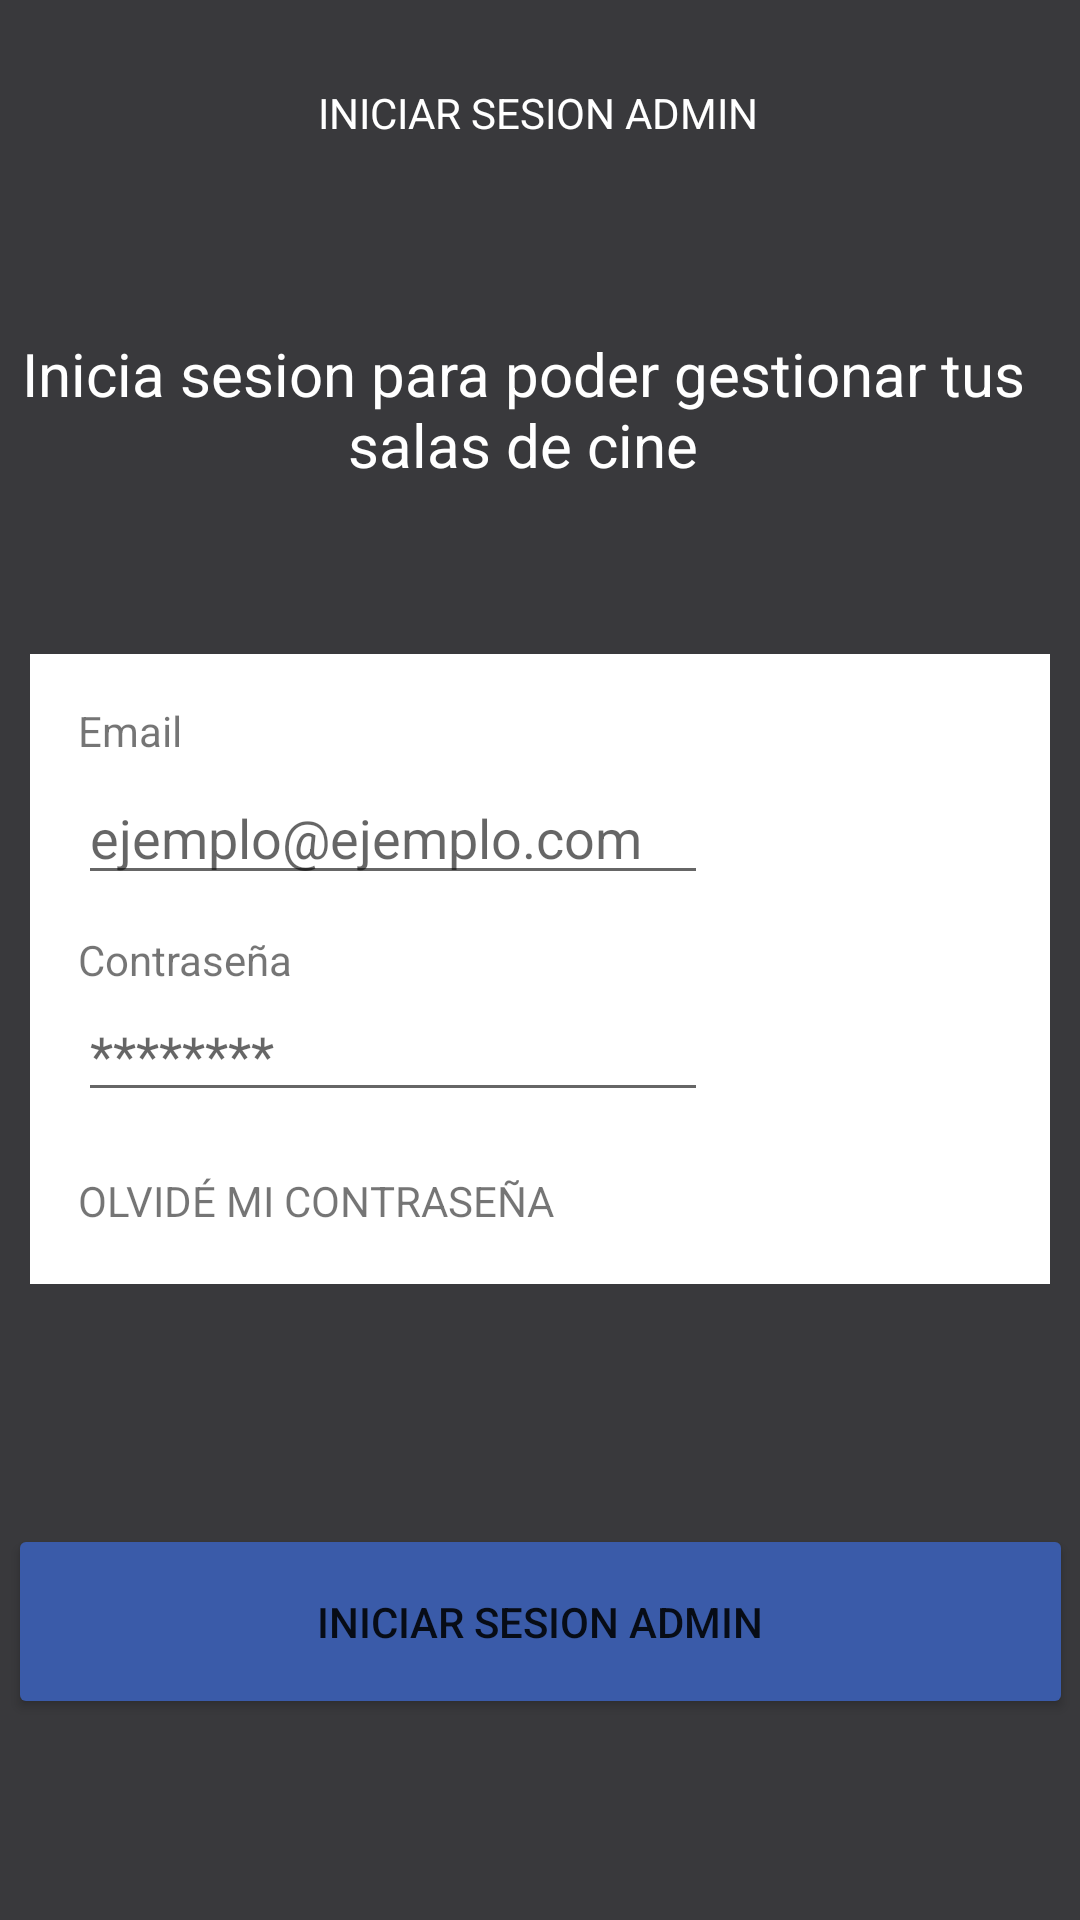

Android layout source for this screen:
<!-- AndroidManifest.xml: application theme Theme.ScreenSpace -->
<!-- res/layout/activity_login.xml -->
<?xml version="1.0" encoding="utf-8"?>
<androidx.constraintlayout.widget.ConstraintLayout xmlns:android="http://schemas.android.com/apk/res/android"
    xmlns:app="http://schemas.android.com/apk/res-auto"
    xmlns:tools="http://schemas.android.com/tools"
    android:layout_width="match_parent"
    android:layout_height="match_parent"
    android:background="@color/blackApp"
    tools:context=".Login">

    <Button
        android:id="@+id/button4"
        android:layout_width="355dp"
        android:layout_height="65dp"
        android:layout_marginTop="80dp"
        android:backgroundTint="@color/blueApp"
        android:onClick="IniciarSesion"
        android:text="@string/IniciarSesion"
        app:cornerRadius="25dp"
        app:layout_constraintEnd_toEndOf="parent"
        app:layout_constraintStart_toStartOf="parent"
        app:layout_constraintTop_toBottomOf="@+id/textView5" />

    <TextView
        android:id="@+id/textView3"
        android:layout_width="wrap_content"
        android:layout_height="wrap_content"
        android:layout_marginTop="28dp"
        android:text="@string/IniciarSecionAdmin"
        android:textColor="@color/whiteApp"
        app:layout_constraintEnd_toEndOf="parent"
        app:layout_constraintHorizontal_bias="0.498"
        app:layout_constraintStart_toStartOf="parent"
        app:layout_constraintTop_toTopOf="parent" />

    <TextView
        android:id="@+id/textView4"
        android:layout_width="349dp"
        android:layout_height="59dp"
        android:layout_marginTop="60dp"
        android:gravity="center"
        android:text="@string/leyendaIniciarsesion"
        android:textColor="@color/whiteApp"
        android:textSize="20sp"
        app:layout_constraintTop_toBottomOf="@+id/textView3"
        tools:layout_editor_absoluteX="31dp" />

    <TextView
        android:id="@+id/textView5"
        android:layout_width="340dp"
        android:layout_height="210dp"
        android:layout_marginTop="52dp"
        android:background="@color/whiteApp"
        app:layout_constraintEnd_toEndOf="parent"
        app:layout_constraintStart_toStartOf="parent"
        app:layout_constraintTop_toBottomOf="@+id/textView4" />

    <TextView
        android:id="@+id/textView6"
        android:layout_width="wrap_content"
        android:layout_height="wrap_content"
        android:layout_marginStart="16dp"
        android:layout_marginTop="16dp"
        android:text="@string/email"
        app:layout_constraintStart_toStartOf="@+id/textView5"
        app:layout_constraintTop_toTopOf="@+id/textView5" />

    <TextView
        android:id="@+id/textView7"
        android:layout_width="wrap_content"
        android:layout_height="wrap_content"
        android:layout_marginStart="16dp"
        android:layout_marginTop="12dp"
        android:text="@string/Contrasena"
        app:layout_constraintStart_toStartOf="@+id/textView5"
        app:layout_constraintTop_toBottomOf="@+id/editTextTextEmailAddress" />

    <EditText
        android:id="@+id/editTextTextEmailAddress"
        android:layout_width="wrap_content"
        android:layout_height="wrap_content"
        android:layout_marginStart="16dp"
        android:layout_marginTop="4dp"
        android:ems="10"
        android:hint="@string/IngresarEmail"
        android:inputType="textEmailAddress"
        app:layout_constraintStart_toStartOf="@+id/textView5"
        app:layout_constraintTop_toBottomOf="@+id/textView6" />

    <EditText
        android:id="@+id/editTextTextPassword"
        android:layout_width="wrap_content"
        android:layout_height="wrap_content"
        android:layout_marginStart="16dp"
        android:ems="10"
        android:hint="@string/IngresarContrasena"
        android:inputType="textPassword"
        app:layout_constraintStart_toStartOf="@+id/textView5"
        app:layout_constraintTop_toBottomOf="@+id/textView7" />

    <ImageButton
        android:id="@+id/imageButton"
        android:layout_width="37dp"
        android:layout_height="32dp"
        android:layout_marginStart="28dp"
        android:layout_marginTop="16dp"
        android:background="@mipmap/backbutton"
        android:onClick="Volver"
        app:layout_constraintStart_toStartOf="parent"
        app:layout_constraintTop_toTopOf="parent" />

    <TextView
        android:id="@+id/textView17"
        android:layout_width="207dp"
        android:layout_height="22dp"
        android:layout_marginStart="16dp"
        android:layout_marginTop="20dp"
        android:onClick="OlvidoPass"
        android:text="@string/OlvidoContrasena"
        app:layout_constraintStart_toStartOf="@+id/textView5"
        app:layout_constraintTop_toBottomOf="@+id/editTextTextPassword" />
</androidx.constraintlayout.widget.ConstraintLayout>
<!-- resources referenced by this layout -->
<resources>
  <color name="blackApp">#39393C</color>
  <color name="blueApp">#3A5BA9</color>
  <color name="whiteApp">#FFFFFF</color>
  <string name="Contrasena">Contraseña</string>
  <string name="IngresarContrasena">********</string>
  <string name="IngresarEmail">ejemplo@ejemplo.com</string>
  <string name="IniciarSecionAdmin">INICIAR SESION ADMIN</string>
  <string name="IniciarSesion">Iniciar Sesion Admin</string>
  <string name="OlvidoContrasena">OLVIDÉ MI CONTRASEÑA</string>
  <string name="email">Email</string>
  <string name="leyendaIniciarsesion">Inicia sesion para poder gestionar tus salas de cine</string>
  <style name="Theme.ScreenSpace" parent="Theme.MaterialComponents.DayNight.DarkActionBar">
          
          <item name="colorPrimary">@color/purple_500</item>
          <item name="colorPrimaryVariant">@color/purple_700</item>
          <item name="colorOnPrimary">@color/white</item>
          
          <item name="colorSecondary">@color/teal_200</item>
          <item name="colorSecondaryVariant">@color/teal_700</item>
          <item name="colorOnSecondary">@color/black</item>
          
          <item name="android:statusBarColor">?attr/colorPrimaryVariant</item>
          
      </style>
  <color name="purple_500">#FF6200EE</color>
  <color name="purple_700">#FF3700B3</color>
  <color name="white">#FFFFFFFF</color>
  <color name="teal_200">#FF03DAC5</color>
  <color name="teal_700">#FF018786</color>
  <color name="black">#FF000000</color>
</resources>
